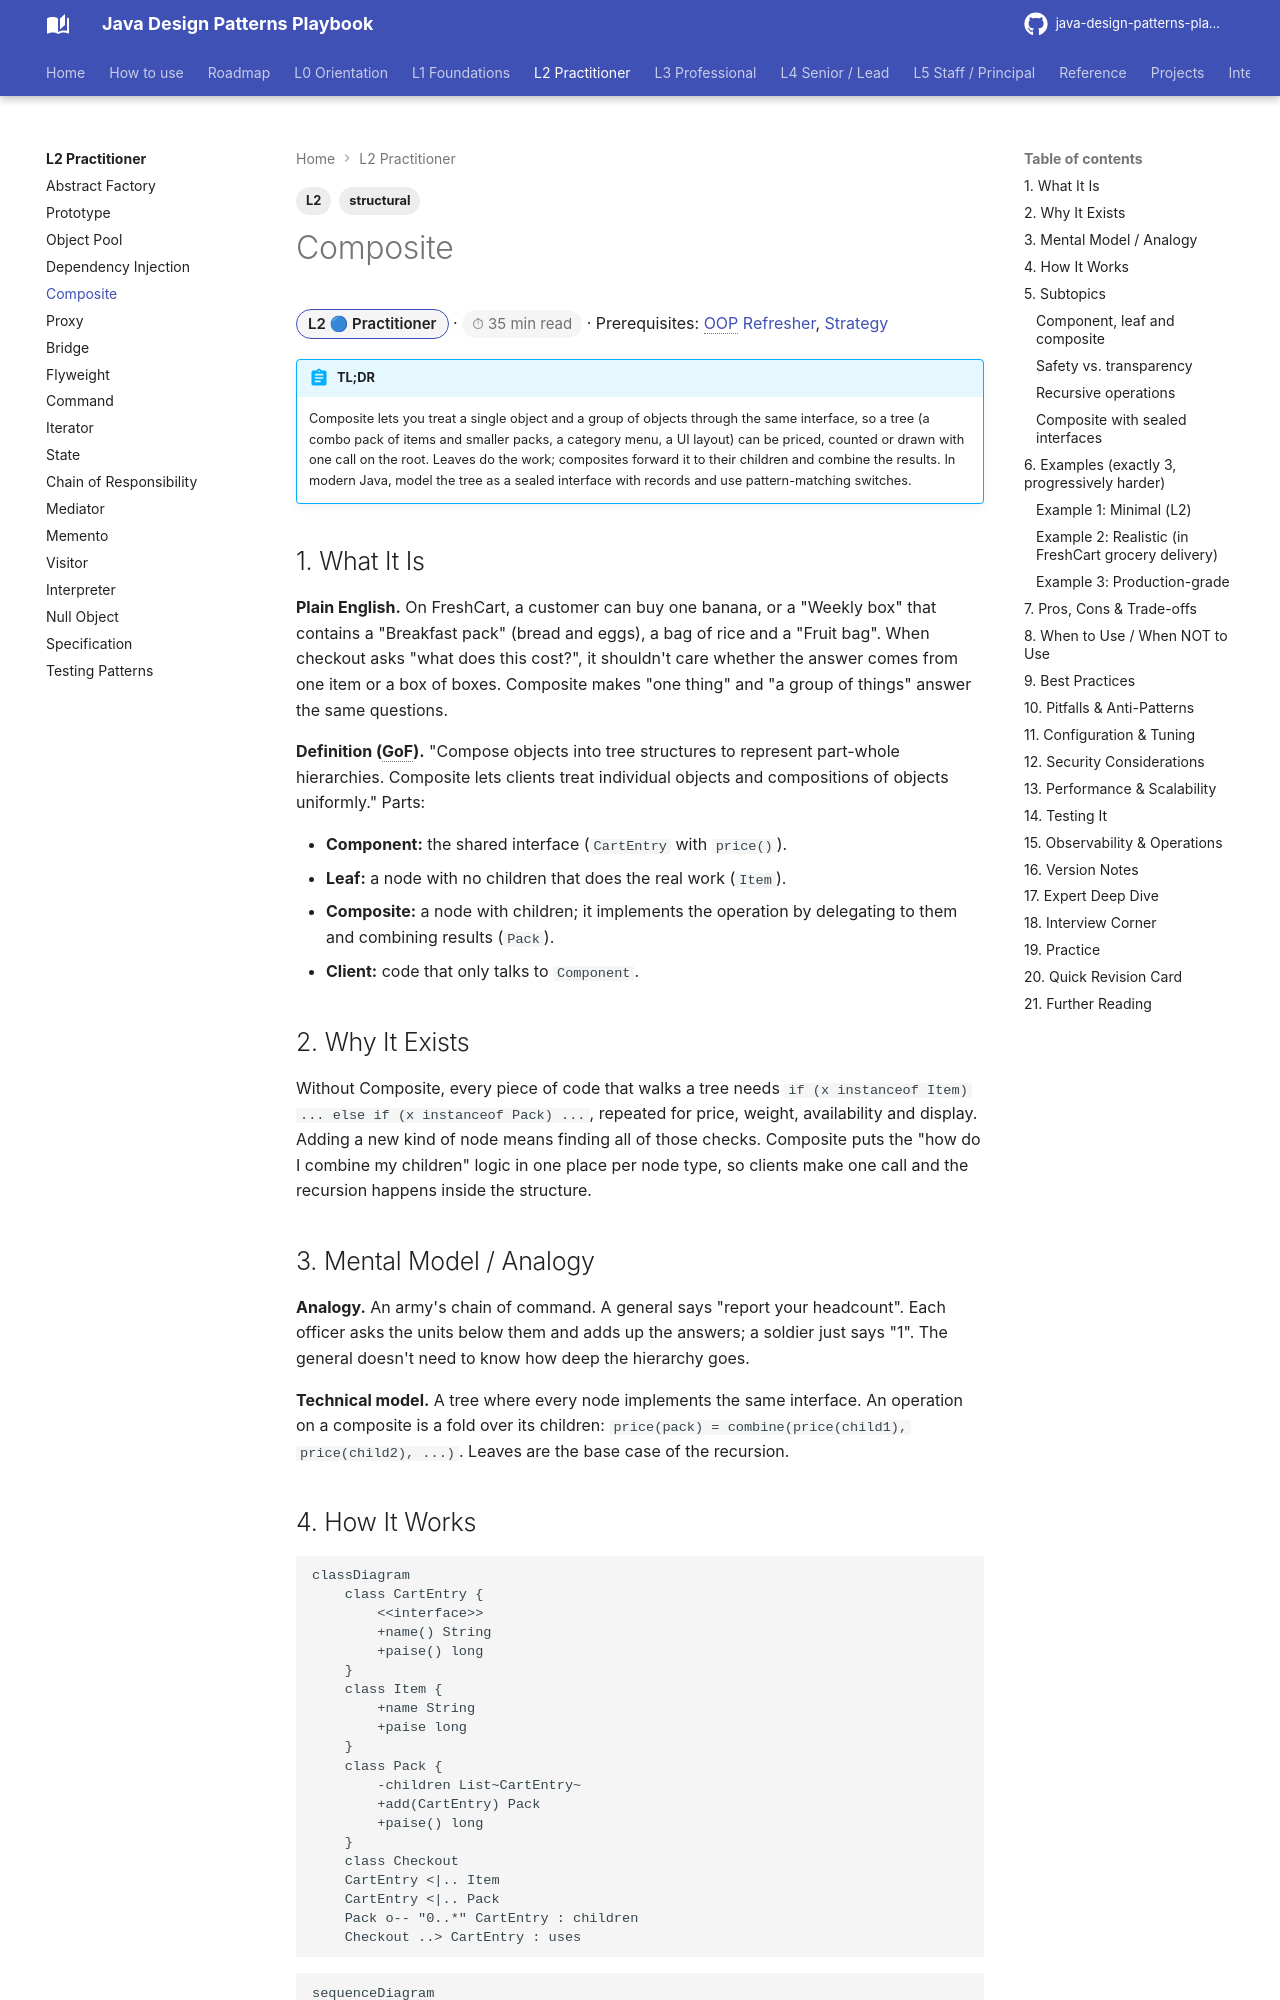

repository: khiruashish/java-design-pattern-mobile-app · page: l2-practitioner/composite/index.html · generator: mkdocs

---
tags: [L2, structural]
---
# Composite

<span class="badge-l2">L2 🔵 Practitioner</span> · <span class="read-time">⏱ 35 min read</span> · Prerequisites: [OOP Refresher](../l1-foundations/oop-refresher.md), [Strategy](../l1-foundations/strategy.md)

!!! abstract "TL;DR"
    Composite lets you treat a single object and a group of objects through the same interface, so a tree (a combo pack of items and smaller packs, a category menu, a UI layout) can be priced, counted or drawn with one call on the root. Leaves do the work; composites forward it to their children and combine the results. In modern Java, model the tree as a sealed interface with records and use pattern-matching switches.

## 1. What It Is

**Plain English.** On FreshCart, a customer can buy one banana, or a "Weekly box" that contains a "Breakfast pack" (bread and eggs), a bag of rice and a "Fruit bag". When checkout asks "what does this cost?", it shouldn't care whether the answer comes from one item or a box of boxes. Composite makes "one thing" and "a group of things" answer the same questions.

**Definition (GoF).** "Compose objects into tree structures to represent part-whole hierarchies. Composite lets clients treat individual objects and compositions of objects uniformly." Parts:

- **Component:** the shared interface (`CartEntry` with `price()`).
- **Leaf:** a node with no children that does the real work (`Item`).
- **Composite:** a node with children; it implements the operation by delegating to them and combining results (`Pack`).
- **Client:** code that only talks to `Component`.

## 2. Why It Exists

Without Composite, every piece of code that walks a tree needs `if (x instanceof Item) ... else if (x instanceof Pack) ...`, repeated for price, weight, availability and display. Adding a new kind of node means finding all of those checks. Composite puts the "how do I combine my children" logic in one place per node type, so clients make one call and the recursion happens inside the structure.
